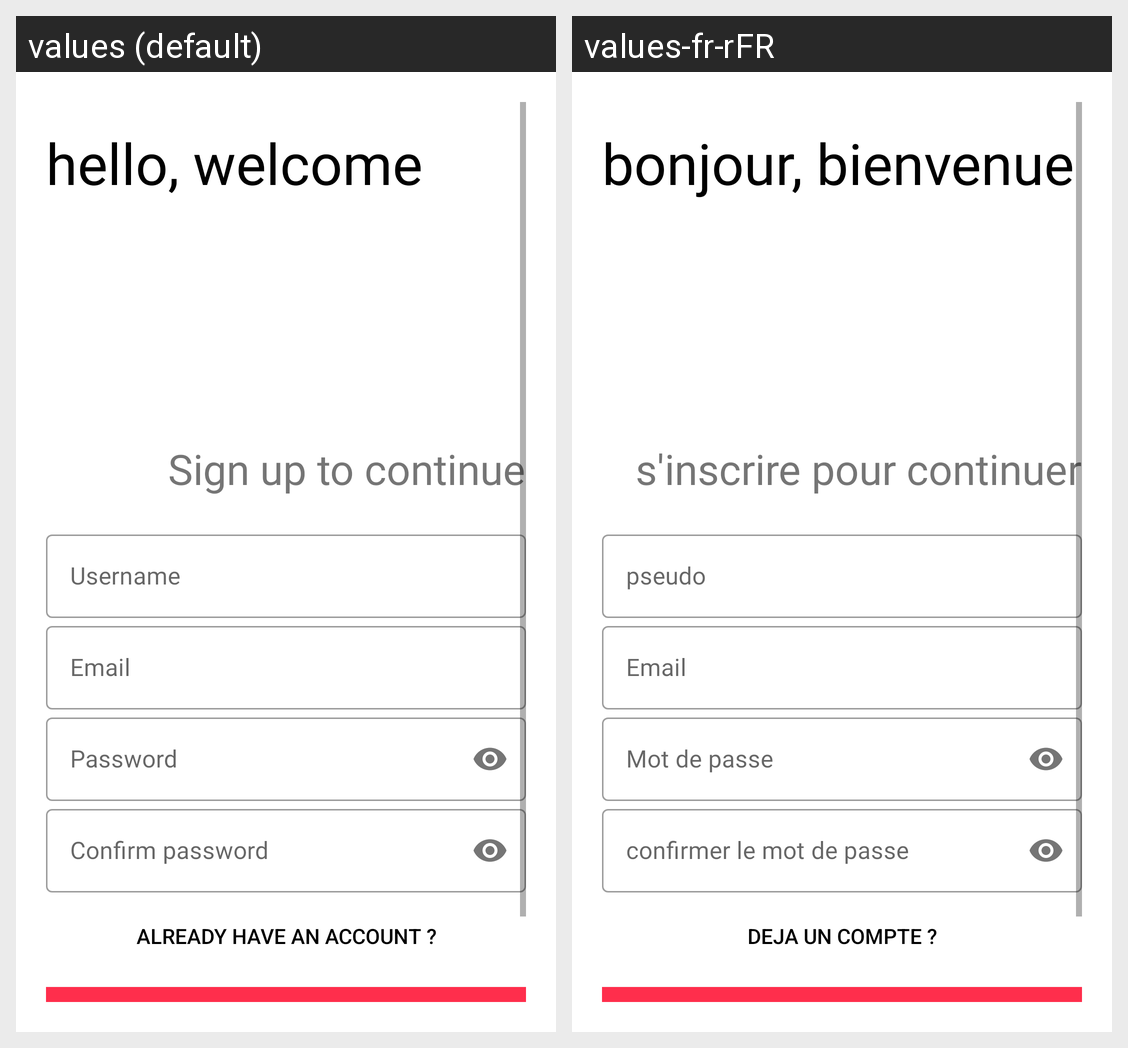

Strings drawn on this Android screen and how each of the app's shown locales translates them:
Android screen res/layout/activity_signup.xml rendered under 2 locales, left to right: values (default), values-fr-rFR. Device: Nexus 5 (rendered at 1080×1920; each locale shown at half size, 540×960, under a caption strip naming it); theme Theme.Eatudiant.
Strings drawn on this screen, with the default value and each locale's value (text and hints the layout hard-codes, and strings that could not be matched under every locale, appear in the picture but are not listed):

hello_welcome
  values: hello, welcome
  values-fr-rFR: bonjour, bienvenue

sign_up_to_continue
  values: Sign up to continue
  values-fr-rFR: s'inscrire pour continuer

username
  values: Username
  values-fr-rFR: pseudo

password
  values: Password
  values-fr-rFR: Mot de passe

confirm_password
  values: Confirm password
  values-fr-rFR: confirmer le mot de passe

already_have_an_account
  values: Already have an account ?
  values-fr-rFR: Deja un compte ?
